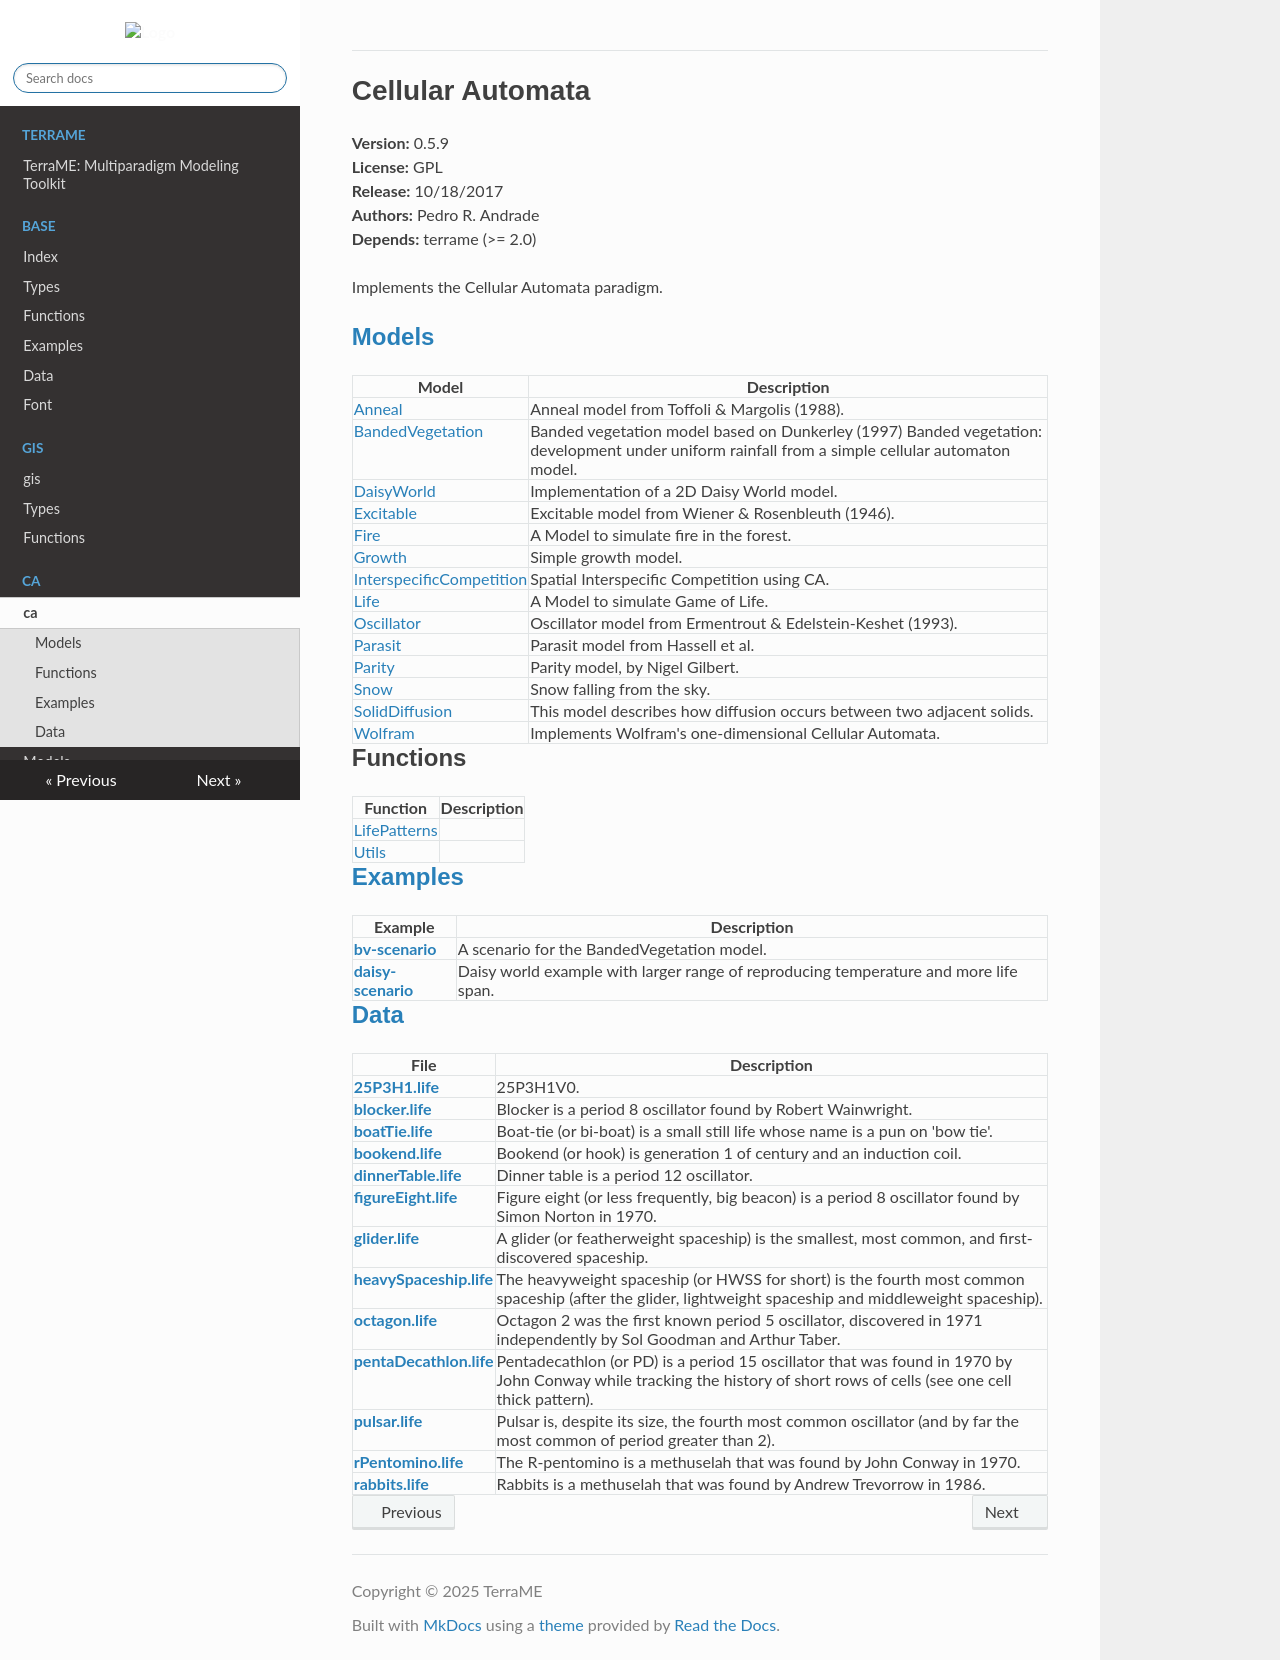

repository: TerraME/webpage · page: package/ca/index.html · generator: mkdocs

# Cellular Automata

  
**Version:** 0.5.9  
**License:** GPL  
**Release:** 10/18/2017  
**Authors:** Pedro R. Andrade  
**Depends:** terrame (>= 2.0)  
  
  

Implements the Cellular Automata paradigm.  

## [Models](models.md)

| Model | Description |
|---|---|
|[Anneal](models.md#Anneal)|Anneal model from Toffoli & Margolis (1988).|
|[BandedVegetation](models.md#BandedVegetation)|Banded vegetation model based on Dunkerley (1997) Banded vegetation: development under uniform rainfall from a simple cellular automaton model.|
|[DaisyWorld](models.md#DaisyWorld)|Implementation of a 2D Daisy World model.|
|[Excitable](models.md#Excitable)|Excitable model from Wiener & Rosenbleuth (1946).|
|[Fire](models.md#Fire)|A Model to simulate fire in the forest.|
|[Growth](models.md#Growth)|Simple growth model.|
|[InterspecificCompetition](models.md#InterspecificCompetition)|Spatial Interspecific Competition using CA.|
|[Life](models.md#Life)|A Model to simulate Game of Life.|
|[Oscillator](models.md#Oscillator)|Oscillator model from Ermentrout & Edelstein-Keshet (1993).|
|[Parasit](models.md#Parasit)|Parasit model from Hassell et al.|
|[Parity](models.md#Parity)|Parity model, by Nigel Gilbert.|
|[Snow](models.md#Snow)|Snow falling from the sky.|
|[SolidDiffusion](models.md#SolidDiffusion)|This model describes how diffusion occurs between two adjacent solids.|
|[Wolfram](models.md#Wolfram)|Implements Wolfram's one-dimensional Cellular Automata.|

## Functions
| Function | Description |
|---|---|
|[LifePatterns](./functions/lifePatterns.md)||
|[Utils](./functions/utils.md)||

## [Examples](./functions/examples.md)
| Example | Description |
|---|---|
|[**bv-scenario**](./functions/examples.md#bv-scenario)|A scenario for the BandedVegetation model.|
|[**daisy-scenario**](./functions/examples.md#daisy-scenario)|Daisy world example with larger range of reproducing temperature and more life span.|

## [Data](./functions/data.md)
| File | Description |
|---|---|
|[**25P3H1.life**](./functions/data.md#25P3H1.life)|25P3H1V0.|
|[**blocker.life**](./functions/data.md#blocker.life)|Blocker is a period 8 oscillator found by Robert Wainwright.|
|[**boatTie.life**](./functions/data.md#boatTie.life)|Boat-tie (or bi-boat) is a small still life whose name is a pun on 'bow tie'.|
|[**bookend.life**](./functions/data.md#bookend.life)|Bookend (or hook) is generation 1 of century and an induction coil.|
|[**dinnerTable.life**](./functions/data.md#dinnerTable.life)|Dinner table is a period 12 oscillator.|
|[**figureEight.life**](./functions/data.md#figureEight.life)|Figure eight (or less frequently, big beacon) is a period 8 oscillator found by Simon Norton in 1970.|
|[**glider.life**](./functions/data.md#glider.life)|A glider (or featherweight spaceship) is the smallest, most common, and first-discovered spaceship.|
|[**heavySpaceship.life**](./functions/data.md#heavySpaceship.life)|The heavyweight spaceship (or HWSS for short) is the fourth most common spaceship (after the glider, lightweight spaceship and middleweight spaceship).|
|[**octagon.life**](./functions/data.md#octagon.life)|Octagon 2 was the first known period 5 oscillator, discovered in 1971 independently by Sol Goodman and Arthur Taber.|
|[**pentaDecathlon.life**](./functions/data.md#pentaDecathlon.life)|Pentadecathlon (or PD) is a period 15 oscillator that was found in 1970 by John Conway while tracking the history of short rows of cells (see one cell thick pattern).|
|[**pulsar.life**](./functions/data.md#pulsar.life)|Pulsar is, despite its size, the fourth most common oscillator (and by far the most common of period greater than 2).|
|[**rPentomino.life**](./functions/data.md#rPentomino.life)|The R-pentomino is a methuselah that was found by John Conway in 1970.|
|[**rabbits.life**](./functions/data.md#rabbits.life)|Rabbits is a methuselah that was found by Andrew Trevorrow in 1986.|
